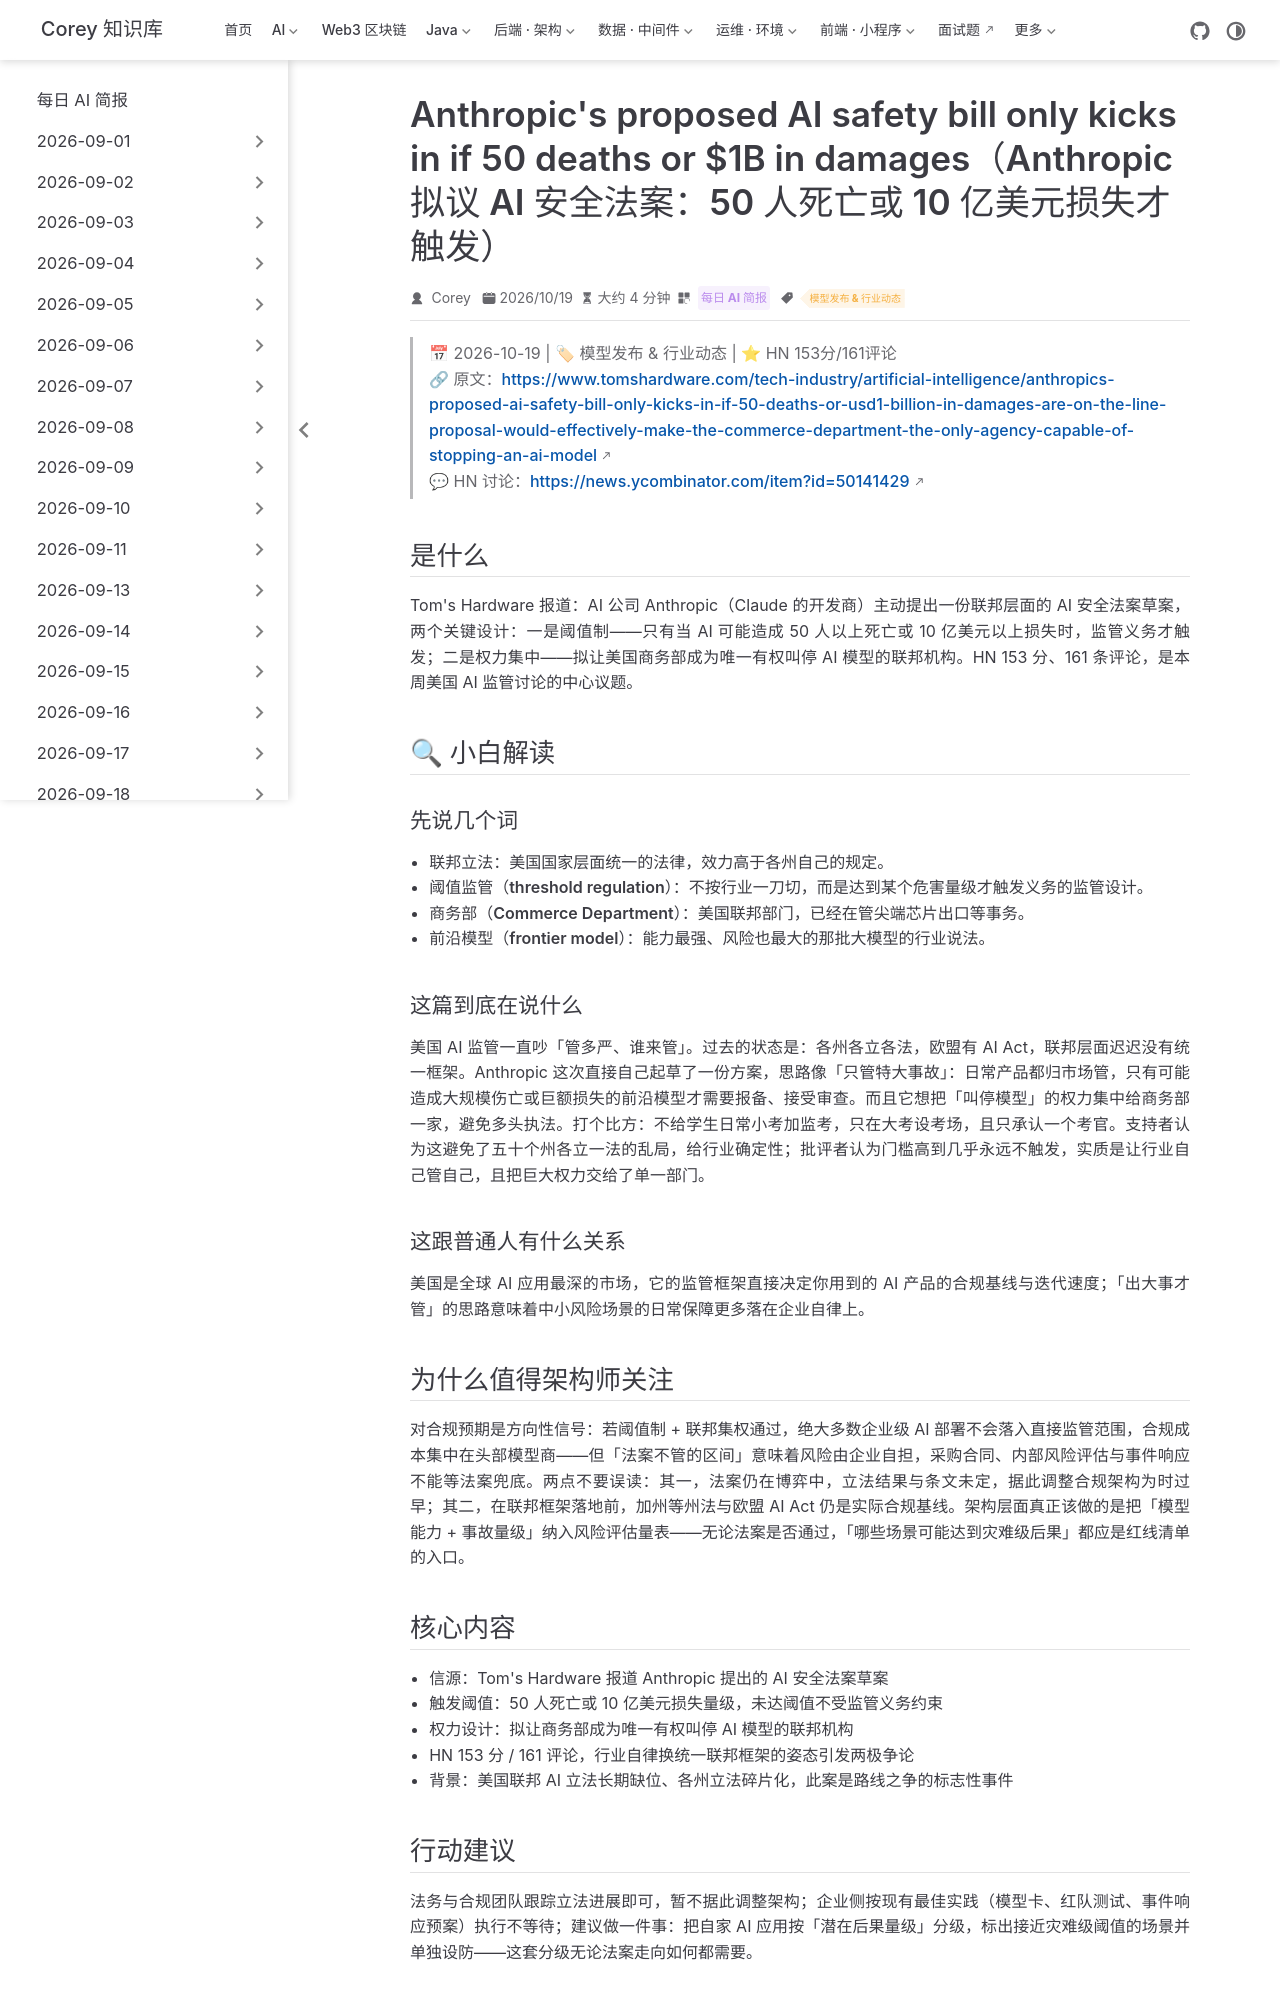

repository: code-corey/code-corey.github.io · page: News/2026-10-19/07-anthropic-ai-safety-bill.html · generator: jekyll

---
title: "Anthropic's proposed AI safety bill only kicks in if 50 deaths or $1B in damages（Anthropic 拟议 AI 安全法案：50 人死亡或 10 亿美元损失才触发）"
shortTitle: "Anthropic拟议安全法案"
sidebarGroup: "2026-10-19"
order: 7
date: 2026-10-19
category:
  - "每日 AI 简报"
tag:
  - "模型发布 & 行业动态"
description: "Tom's Hardware 报道：Anthropic 主动提出联邦 AI 安全法案草案，只在 50 人死亡或 10 亿美元损失量级才触发监管，并拟让商务部成为唯一有权叫停 AI 模型的机构——阈值制 + 监管权集中化路线正式入场。"
---

# Anthropic's proposed AI safety bill only kicks in if 50 deaths or $1B in damages（Anthropic 拟议 AI 安全法案：50 人死亡或 10 亿美元损失才触发）

> 📅 2026-10-19 | 🏷 模型发布 & 行业动态 | ⭐ HN 153分/161评论
> 🔗 原文：https://www.tomshardware.com/tech-industry/artificial-intelligence/anthropics-proposed-ai-safety-bill-only-kicks-in-if-50-deaths-or-usd1-billion-in-damages-are-on-the-line-proposal-would-effectively-make-the-commerce-department-the-only-agency-capable-of-stopping-an-ai-model
> 💬 HN 讨论：https://news.ycombinator.com/item?id=50141429

## 是什么

Tom's Hardware 报道：AI 公司 Anthropic（Claude 的开发商）主动提出一份联邦层面的 AI 安全法案草案，两个关键设计：一是阈值制——只有当 AI 可能造成 50 人以上死亡或 10 亿美元以上损失时，监管义务才触发；二是权力集中——拟让美国商务部成为唯一有权叫停 AI 模型的联邦机构。HN 153 分、161 条评论，是本周美国 AI 监管讨论的中心议题。

## 🔍 小白解读

### 先说几个词

- **联邦立法**：美国国家层面统一的法律，效力高于各州自己的规定。
- **阈值监管（threshold regulation）**：不按行业一刀切，而是达到某个危害量级才触发义务的监管设计。
- **商务部（Commerce Department）**：美国联邦部门，已经在管尖端芯片出口等事务。
- **前沿模型（frontier model）**：能力最强、风险也最大的那批大模型的行业说法。

### 这篇到底在说什么

美国 AI 监管一直吵「管多严、谁来管」。过去的状态是：各州各立各法，欧盟有 AI Act，联邦层面迟迟没有统一框架。Anthropic 这次直接自己起草了一份方案，思路像「只管特大事故」：日常产品都归市场管，只有可能造成大规模伤亡或巨额损失的前沿模型才需要报备、接受审查。而且它想把「叫停模型」的权力集中给商务部一家，避免多头执法。打个比方：不给学生日常小考加监考，只在大考设考场，且只承认一个考官。支持者认为这避免了五十个州各立一法的乱局，给行业确定性；批评者认为门槛高到几乎永远不触发，实质是让行业自己管自己，且把巨大权力交给了单一部门。

### 这跟普通人有什么关系

美国是全球 AI 应用最深的市场，它的监管框架直接决定你用到的 AI 产品的合规基线与迭代速度；「出大事才管」的思路意味着中小风险场景的日常保障更多落在企业自律上。

## 为什么值得架构师关注

对合规预期是方向性信号：若阈值制 + 联邦集权通过，绝大多数企业级 AI 部署不会落入直接监管范围，合规成本集中在头部模型商——但「法案不管的区间」意味着风险由企业自担，采购合同、内部风险评估与事件响应不能等法案兜底。两点不要误读：其一，法案仍在博弈中，立法结果与条文未定，据此调整合规架构为时过早；其二，在联邦框架落地前，加州等州法与欧盟 AI Act 仍是实际合规基线。架构层面真正该做的是把「模型能力 + 事故量级」纳入风险评估量表——无论法案是否通过，「哪些场景可能达到灾难级后果」都应是红线清单的入口。
